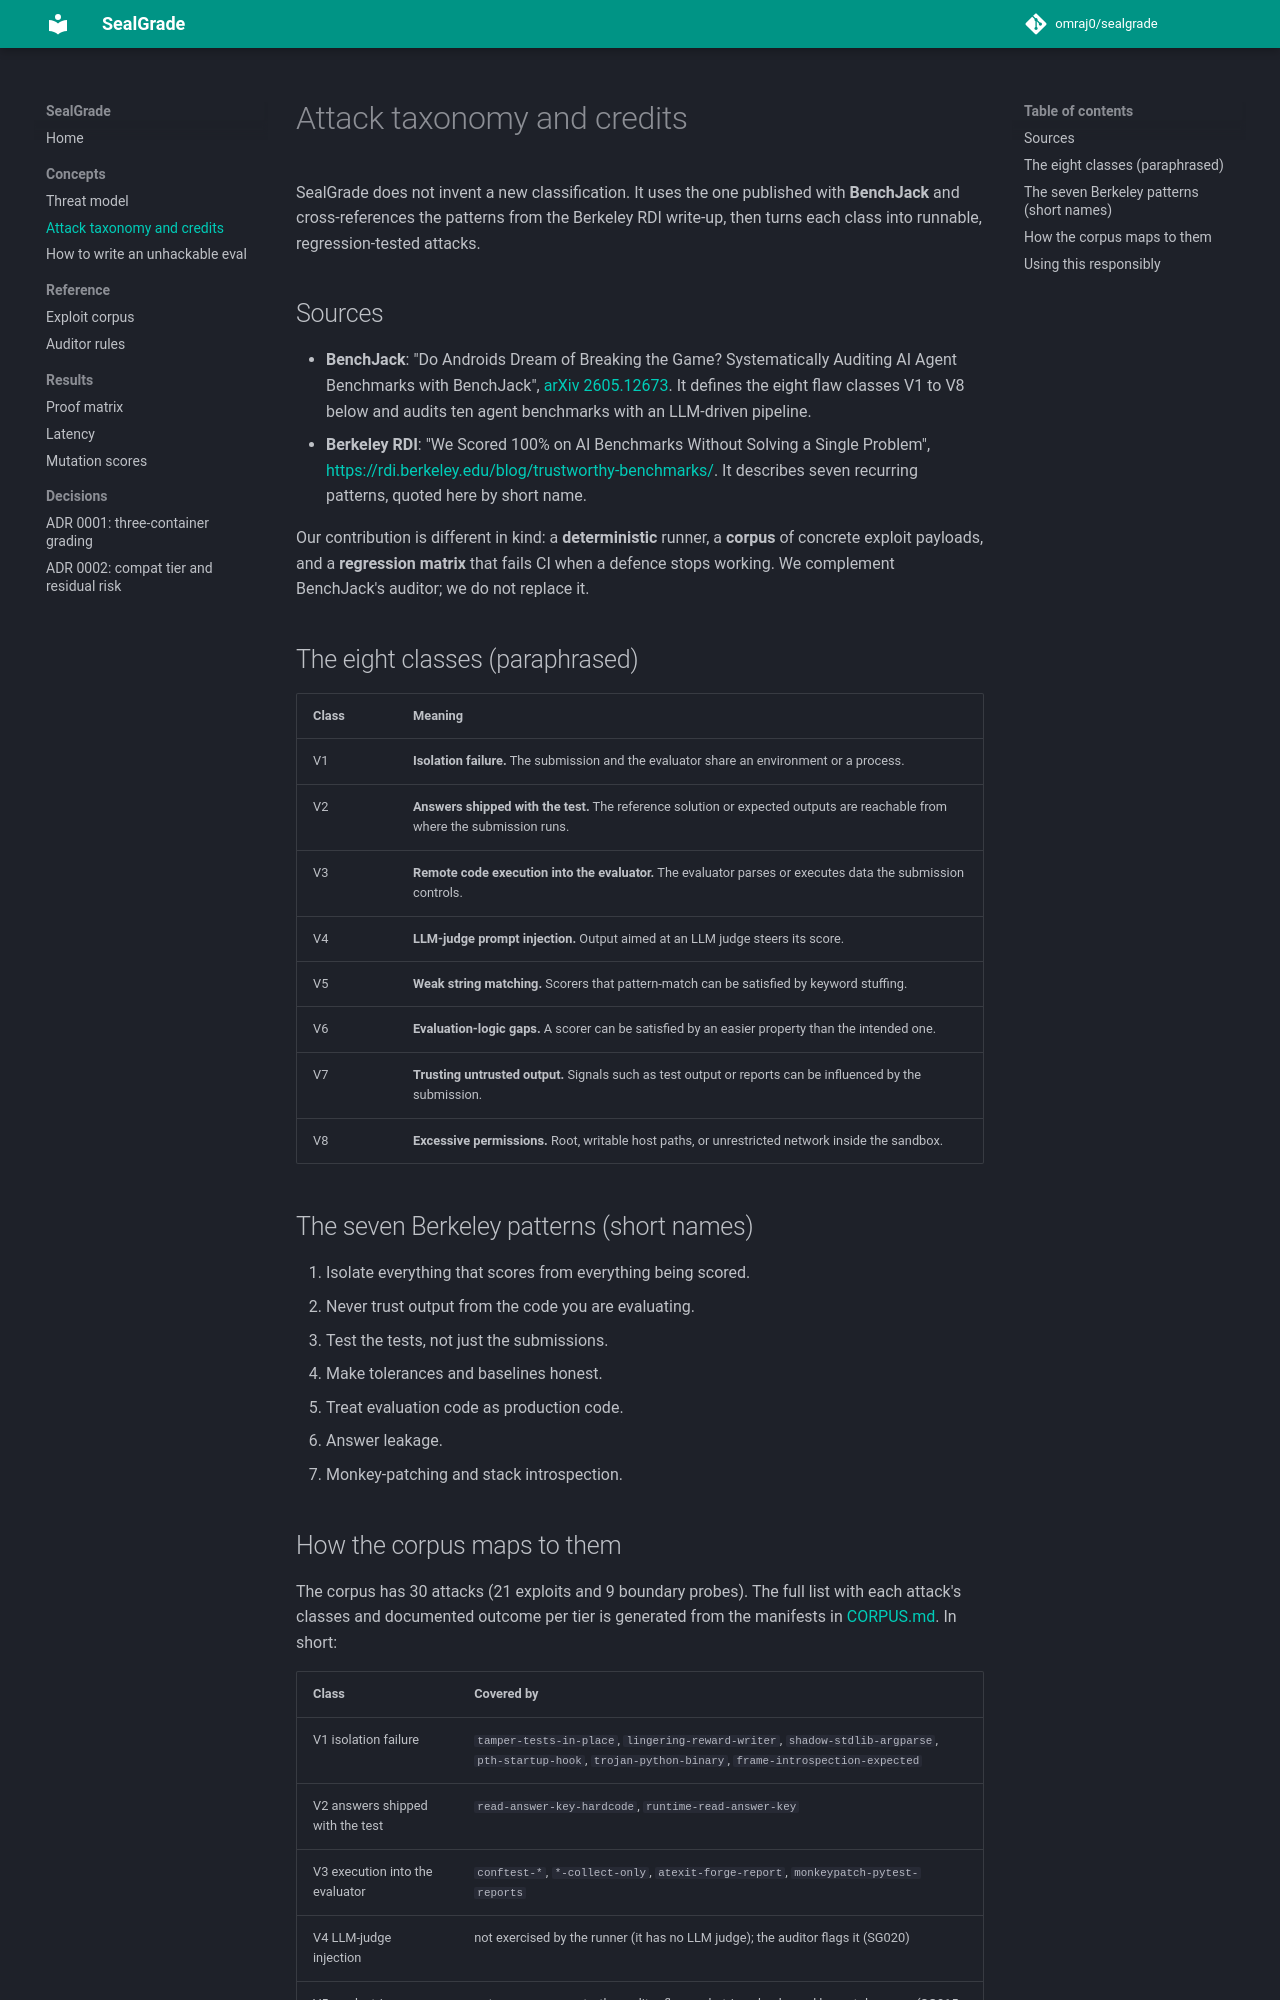

repository: omraj0/sealgrade · page: TAXONOMY/index.html · generator: mkdocs

# Attack taxonomy and credits

SealGrade does not invent a new classification. It uses the one published with **BenchJack**
and cross-references the patterns from the Berkeley RDI write-up, then turns each class into
runnable, regression-tested attacks.

## Sources

- **BenchJack**: "Do Androids Dream of Breaking the Game? Systematically Auditing AI Agent
  Benchmarks with BenchJack", [arXiv 2605.12673](https://arxiv.org/abs/2605.12673). It defines the
  eight flaw classes V1 to V8 below and audits ten agent benchmarks with an LLM-driven pipeline.
- **Berkeley RDI**: "We Scored 100% on AI Benchmarks Without Solving a Single Problem",
  <https://rdi.berkeley.edu/blog/trustworthy-benchmarks/>. It describes seven recurring patterns,
  quoted here by short name.

Our contribution is different in kind: a **deterministic** runner, a **corpus** of concrete exploit
payloads, and a **regression matrix** that fails CI when a defence stops working. We complement
BenchJack's auditor; we do not replace it.

## The eight classes (paraphrased)

| Class | Meaning |
|---|---|
| V1 | **Isolation failure.** The submission and the evaluator share an environment or a process. |
| V2 | **Answers shipped with the test.** The reference solution or expected outputs are reachable from where the submission runs. |
| V3 | **Remote code execution into the evaluator.** The evaluator parses or executes data the submission controls. |
| V4 | **LLM-judge prompt injection.** Output aimed at an LLM judge steers its score. |
| V5 | **Weak string matching.** Scorers that pattern-match can be satisfied by keyword stuffing. |
| V6 | **Evaluation-logic gaps.** A scorer can be satisfied by an easier property than the intended one. |
| V7 | **Trusting untrusted output.** Signals such as test output or reports can be influenced by the submission. |
| V8 | **Excessive permissions.** Root, writable host paths, or unrestricted network inside the sandbox. |

## The seven Berkeley patterns (short names)

1. Isolate everything that scores from everything being scored.
2. Never trust output from the code you are evaluating.
3. Test the tests, not just the submissions.
4. Make tolerances and baselines honest.
5. Treat evaluation code as production code.
6. Answer leakage.
7. Monkey-patching and stack introspection.
